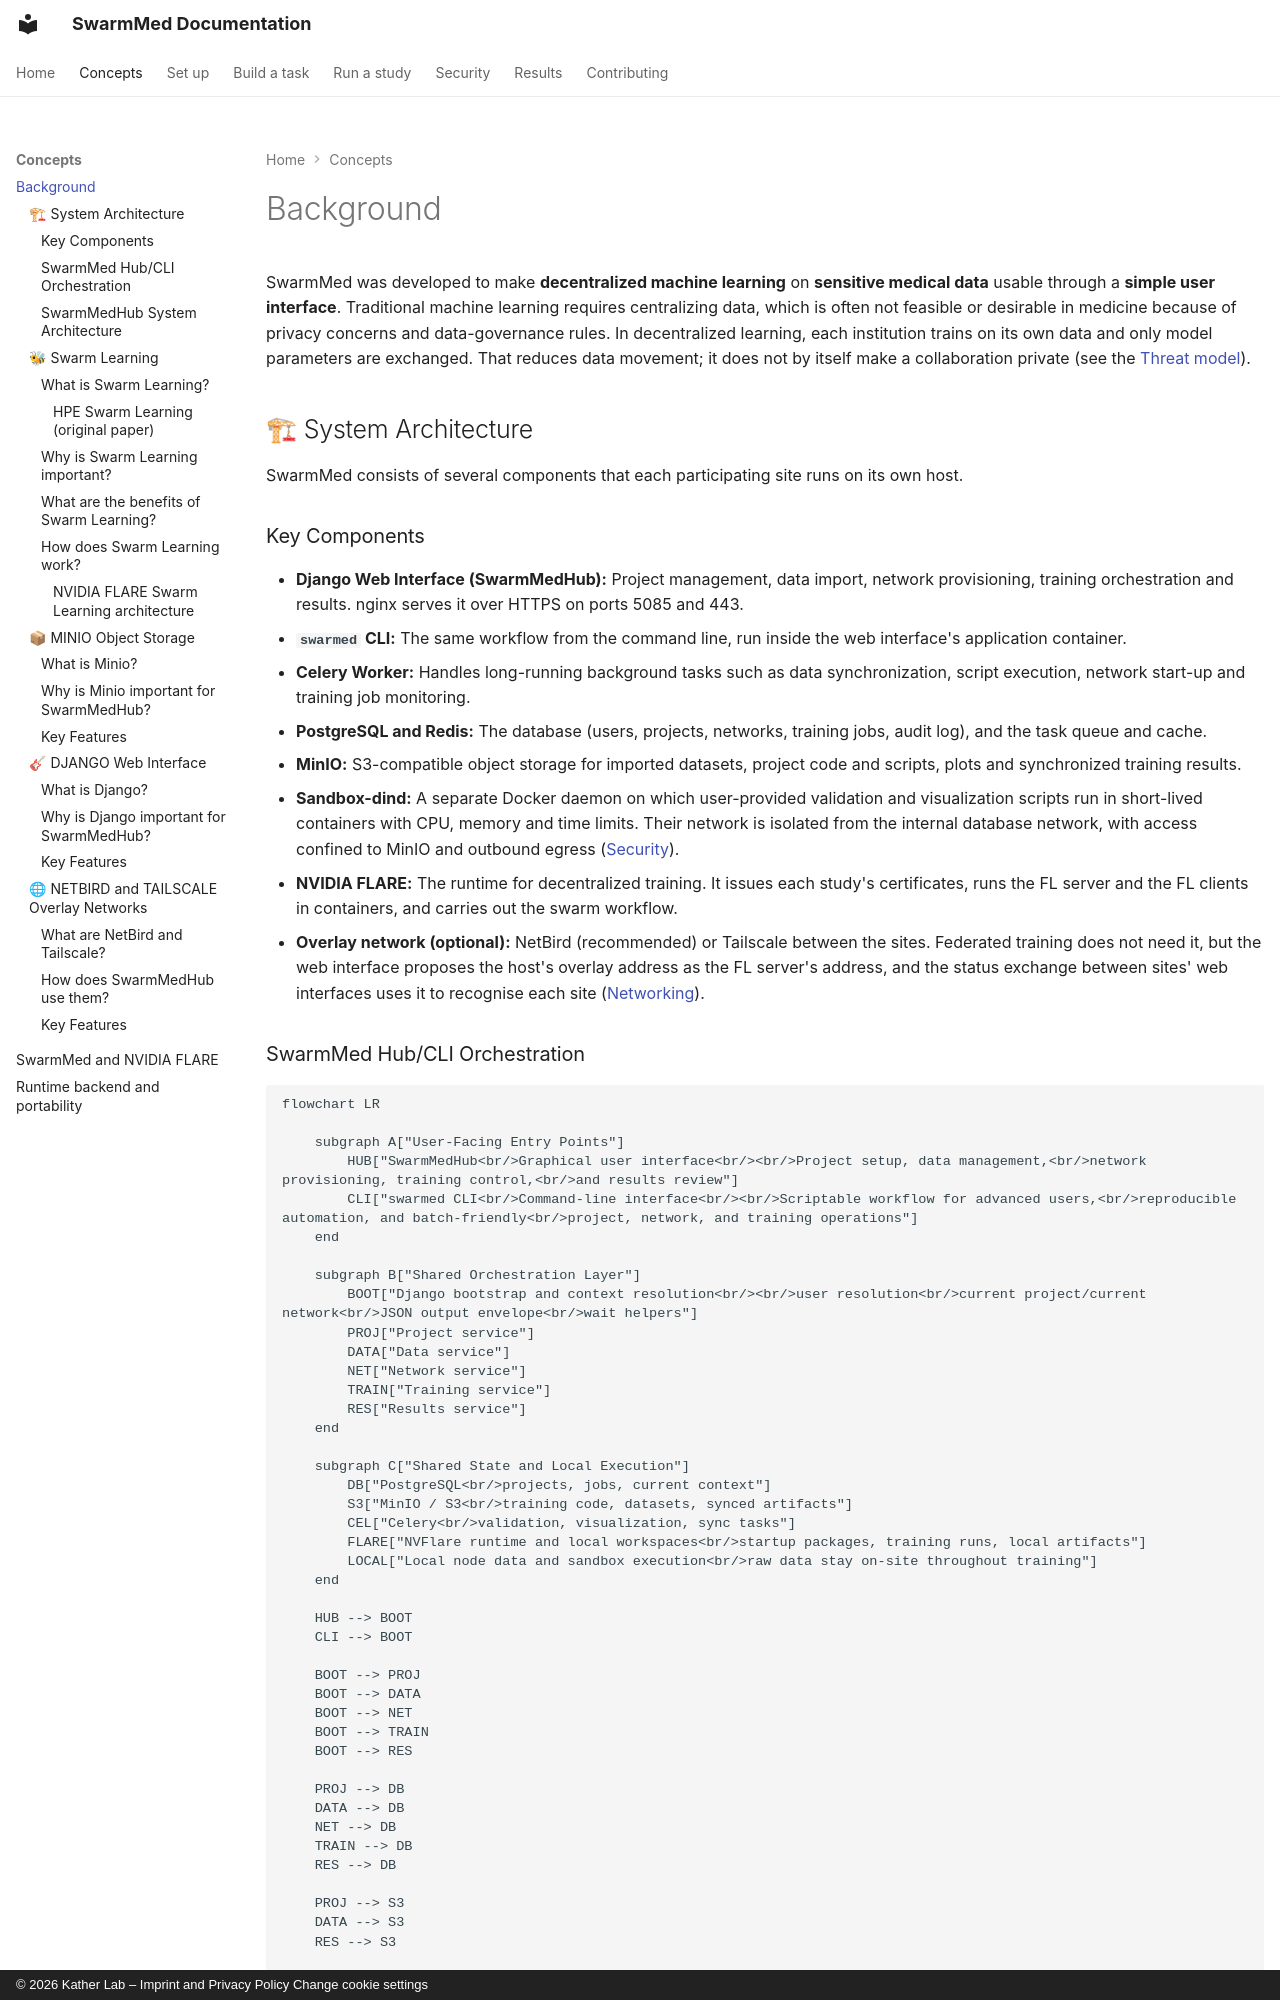

repository: KatherLab/SwarmMed · page: background/index.html · generator: mkdocs · copyright: © 2026 Kather Lab – Imprint and Privacy Policy Change cookie settings

---
title: Background
description: SwarmMed's components, and swarm learning as NVIDIA FLARE implements it and SwarmMed uses it.
---

# Background

SwarmMed was developed to make **decentralized machine learning** on **sensitive medical data** usable through a **simple user interface**. Traditional machine learning requires centralizing data, which is often not feasible or desirable in medicine because of privacy concerns and data-governance rules. In decentralized learning, each institution trains on its own data and only model parameters are exchanged. That reduces data movement; it does not by itself make a collaboration private (see the [Threat model](threat-model.md)).

## 🏗 System Architecture

SwarmMed consists of several components that each participating site runs on its own host.

### Key Components

*   **Django Web Interface (SwarmMedHub):** Project management, data import, network provisioning, training orchestration and results. nginx serves it over HTTPS on ports 5085 and 443.
*   **`swarmed` CLI:** The same workflow from the command line, run inside the web interface's application container.
*   **Celery Worker:** Handles long-running background tasks such as data synchronization, script execution, network start-up and training job monitoring.
*   **PostgreSQL and Redis:** The database (users, projects, networks, training jobs, audit log), and the task queue and cache.
*   **MinIO:** S3-compatible object storage for imported datasets, project code and scripts, plots and synchronized training results.
*   **Sandbox-dind:** A separate Docker daemon on which user-provided validation and visualization scripts run in short-lived containers with CPU, memory and time limits. Their network is isolated from the internal database network, with access confined to MinIO and outbound egress ([Security](security.md#script-sandbox)).
*   **NVIDIA FLARE:** The runtime for decentralized training. It issues each study's certificates, runs the FL server and the FL clients in containers, and carries out the swarm workflow.
*   **Overlay network (optional):** NetBird (recommended) or Tailscale between the sites. Federated training does not need it, but the web interface proposes the host's overlay address as the FL server's address, and the status exchange between sites' web interfaces uses it to recognise each site ([Networking](networking.md)).

### SwarmMed Hub/CLI Orchestration
``` mermaid
flowchart LR

    subgraph A["User-Facing Entry Points"]
        HUB["SwarmMedHub<br/>Graphical user interface<br/><br/>Project setup, data management,<br/>network provisioning, training control,<br/>and results review"]
        CLI["swarmed CLI<br/>Command-line interface<br/><br/>Scriptable workflow for advanced users,<br/>reproducible automation, and batch-friendly<br/>project, network, and training operations"]
    end

    subgraph B["Shared Orchestration Layer"]
        BOOT["Django bootstrap and context resolution<br/><br/>user resolution<br/>current project/current network<br/>JSON output envelope<br/>wait helpers"]
        PROJ["Project service"]
        DATA["Data service"]
        NET["Network service"]
        TRAIN["Training service"]
        RES["Results service"]
    end

    subgraph C["Shared State and Local Execution"]
        DB["PostgreSQL<br/>projects, jobs, current context"]
        S3["MinIO / S3<br/>training code, datasets, synced artifacts"]
        CEL["Celery<br/>validation, visualization, sync tasks"]
        FLARE["NVFlare runtime and local workspaces<br/>startup packages, training runs, local artifacts"]
        LOCAL["Local node data and sandbox execution<br/>raw data stay on-site throughout training"]
    end

    HUB --> BOOT
    CLI --> BOOT

    BOOT --> PROJ
    BOOT --> DATA
    BOOT --> NET
    BOOT --> TRAIN
    BOOT --> RES

    PROJ --> DB
    DATA --> DB
    NET --> DB
    TRAIN --> DB
    RES --> DB

    PROJ --> S3
    DATA --> S3
    RES --> S3

    DATA --> CEL
    NET --> CEL
    TRAIN --> CEL
    RES --> CEL

    NET --> FLARE
    TRAIN --> FLARE
    RES --> FLARE
    DATA --> LOCAL
    TRAIN --> LOCAL
    RES --> LOCAL

    classDef hub fill:#e8f0ff,stroke:#6d8fcf,stroke-width:2px,color:#1f2d3d;
    classDef cli fill:#e7f6eb,stroke:#6fa27a,stroke-width:2px,color:#1f2d3d;
    classDef service fill:#fff7e8,stroke:#c99a3d,stroke-width:2px,color:#1f2d3d;
    classDef state fill:#f3f4f6,stroke:#8b96a8,stroke-width:2px,color:#1f2d3d;

    class HUB hub;
    class CLI cli;
    class BOOT,PROJ,DATA,NET,TRAIN,RES service;
    class DB,S3,CEL,FLARE,LOCAL state;
```
